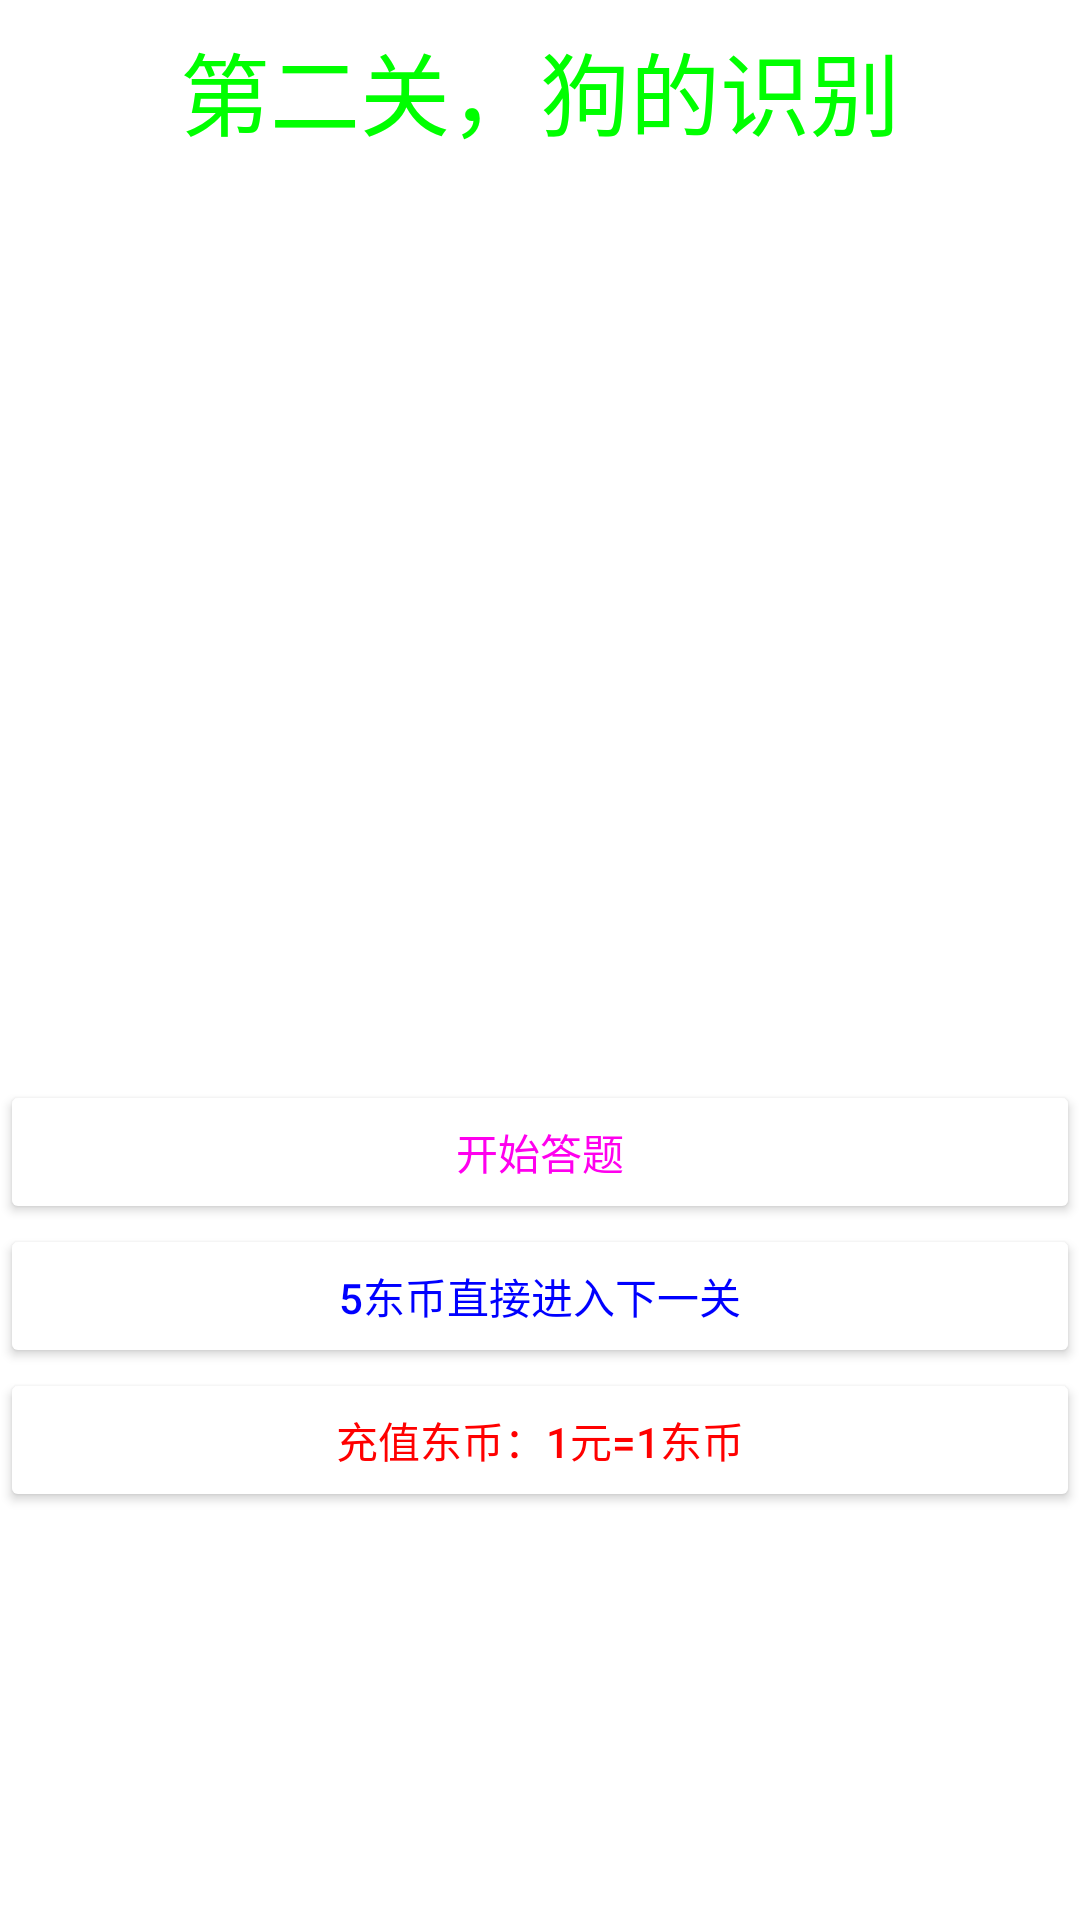

Android layout source for this screen:
<!-- AndroidManifest.xml: application theme Theme.UI_design -->
<!-- res/layout/layout_activity2.xml -->
<?xml version="1.0" encoding="utf-8"?>
<LinearLayout xmlns:android="http://schemas.android.com/apk/res/android"
    xmlns:app="http://schemas.android.com/apk/res-auto"
    xmlns:tools="http://schemas.android.com/tools"
    android:orientation="vertical"
    android:layout_width="match_parent"
    android:layout_height="match_parent"
    tools:context=".activity2">

    <TextView
        android:id="@+id/text_view2"
        android:layout_width="match_parent"
        android:layout_height="60dp"
        android:gravity="center"
        android:textSize="30dp"
        android:textColor="#00ff00"
        android:text="第二关，狗的识别"

        />

    <ImageView
        android:layout_width="wrap_content"
        android:layout_height="900px"
        android:id="@+id/image_view_2"
        android:gravity="center"
        android:src="@drawable/keji"
        />
    <Button
        android:id="@+id/sbutton1"
        android:layout_width="match_parent"
        android:layout_height="wrap_content"
        android:backgroundTint="#ffffff"
        android:gravity="center"
        android:text="开始答题"
        android:textColor="#ff00ee" />
    <Button
        android:id="@+id/sbutton2"
        android:layout_width="match_parent"
        android:layout_height="wrap_content"
        android:backgroundTint="#ffffff"
        android:textColor="#0000ff"
        android:gravity="center"
        android:text="5东币直接进入下一关" />
    <Button
        android:id="@+id/sbutton5"
        android:layout_width="match_parent"
        android:layout_height="wrap_content"
        android:backgroundTint="#ffffff"
        android:gravity="center"
        android:text="充值东币：1元=1东币"
        android:textColor="#ff0000" />
</LinearLayout>
<!-- resources referenced by this layout -->
<resources>
  <style name="Theme.UI_design" parent="Theme.MaterialComponents.DayNight.DarkActionBar">
          
          <item name="colorPrimary">@color/purple_500</item>
          <item name="colorPrimaryVariant">@color/purple_700</item>
          <item name="colorOnPrimary">@color/white</item>
          
          <item name="colorSecondary">@color/teal_200</item>
          <item name="colorSecondaryVariant">@color/teal_700</item>
          <item name="colorOnSecondary">@color/black</item>
          
          <item name="android:statusBarColor" tools:targetApi="l">?attr/colorPrimaryVariant</item>
          
      </style>
  <!-- not gathered from this repository: default colours our renderer supplied (Android Studio template values) -->
  <color name="purple_500">#FF6200EE</color>
  <color name="purple_700">#FF3700B3</color>
  <color name="teal_200">#FF03DAC5</color>
  <color name="teal_700">#FF018786</color>
  <color name="black">#FF000000</color>
  <color name="white">#FFFFFFFF</color>
</resources>
